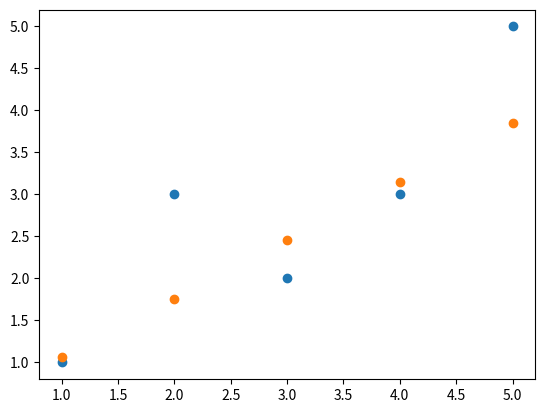

Write the Python code that produced this figure.
#Gradient_Descent
#Experiment 2

import numpy as np
import matplotlib.pyplot as plt
x=np.array([1.0,2.0,4.0,3.0,5.0])
y=np.array([1.0,3.0,3.0,2.0,5.0])

b0 = 0
b1= 0

L = 0.01  
epochs = 25  

for i in range(epochs):
    for i in range(0,4):
        Y_pred = b1*x[i]+b0
        error=Y_pred-y[i]
        b0=b0-(L*error)
        b1=b1-(L*error*x[i])
    print(b0,b1)
print(b0,b1)


rmse = 0
y_pre=[]
for i in range(len(x)):
    y_pred = b0 + b1 * x[i]
    rmse += (y[i] - y_pred) ** 2
    y_pre.append(y_pred)
rmse = np.sqrt(rmse/len(x))
print ("Rmse:", rmse)
print("y_pre is:",y_pre) 

plt.scatter(x,y)
plt.scatter(x,y_pre)
plt.show()
